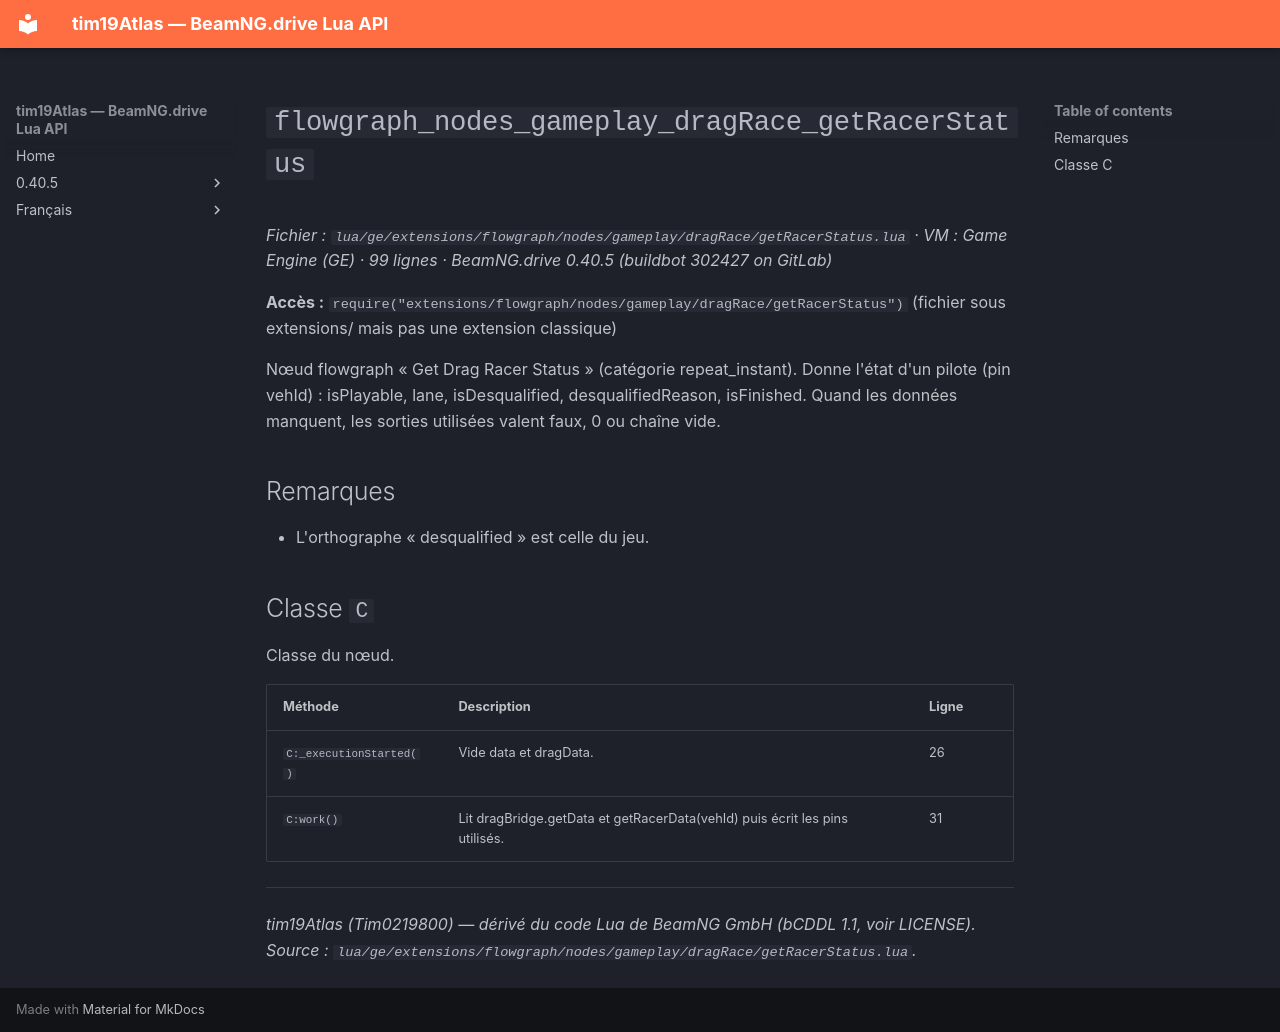

repository: Tim0219800/beamng-lua-atlas · page: fr/0.40.5/ge/extensions/flowgraph/nodes/gameplay/dragRace/getRacerStatus.html · generator: mkdocs

# `flowgraph_nodes_gameplay_dragRace_getRacerStatus`

*Fichier : `lua/ge/extensions/flowgraph/nodes/gameplay/dragRace/getRacerStatus.lua` · VM : Game Engine (GE) · 99 lignes · BeamNG.drive 0.40.5 (buildbot 302427 on GitLab)*

**Accès :** `require("extensions/flowgraph/nodes/gameplay/dragRace/getRacerStatus")` (fichier sous extensions/ mais pas une extension classique)

Nœud flowgraph « Get Drag Racer Status » (catégorie repeat_instant). Donne l'état d'un pilote (pin vehId) : isPlayable, lane, isDesqualified, desqualifiedReason, isFinished. Quand les données manquent, les sorties utilisées valent faux, 0 ou chaîne vide.

## Remarques

- L'orthographe « desqualified » est celle du jeu.

## Classe `C`

Classe du nœud.

| Méthode | Description | Ligne |
|---|---|---|
| `C:_executionStarted()` | Vide data et dragData. | 26 |
| `C:work()` | Lit dragBridge.getData et getRacerData(vehId) puis écrit les pins utilisés. | 31 |

---
*tim19Atlas (Tim0219800) — dérivé du code Lua de BeamNG GmbH (bCDDL 1.1, voir LICENSE). Source : `lua/ge/extensions/flowgraph/nodes/gameplay/dragRace/getRacerStatus.lua`.*
